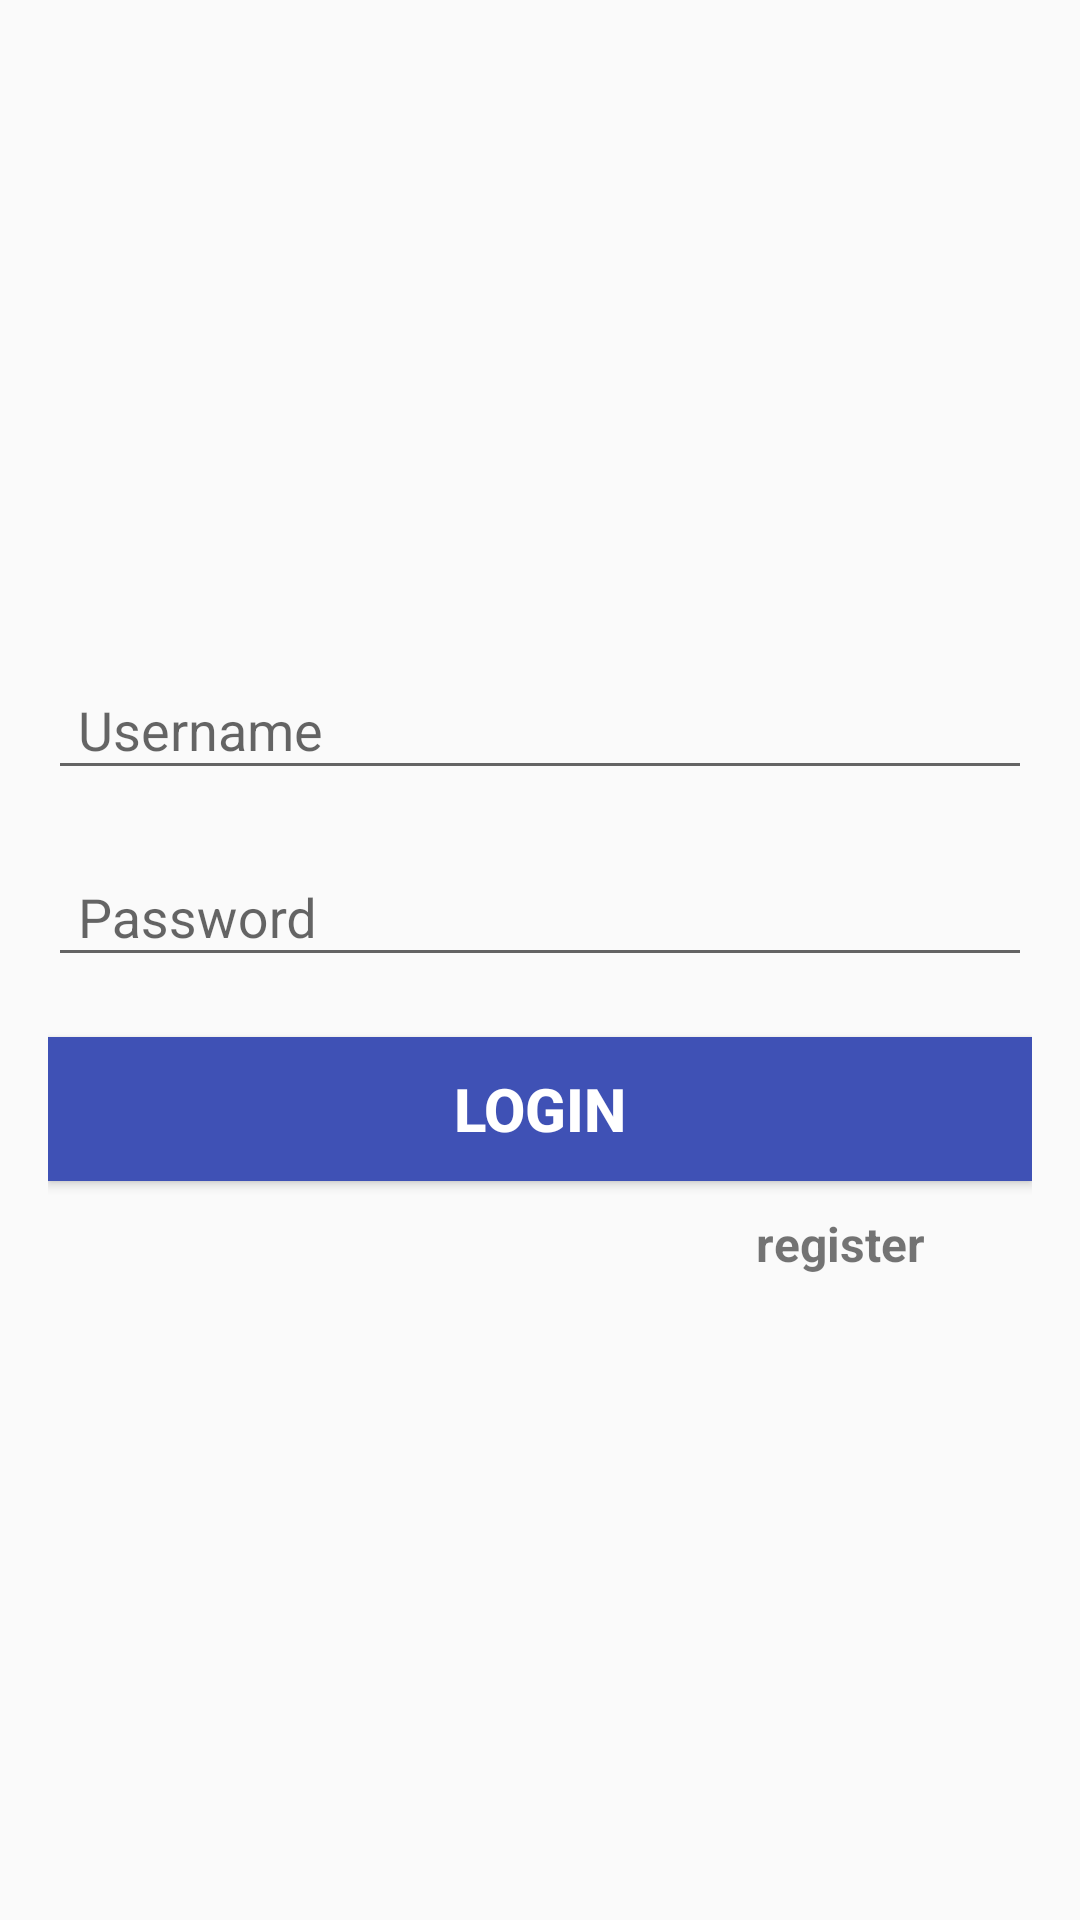

Write the Android layout XML for this screen, with the resource values it uses.
<!-- AndroidManifest.xml: application theme AppTheme -->
<!-- res/layout/login_layout.xml -->
<?xml version="1.0" encoding="utf-8"?>
<LinearLayout xmlns:android="http://schemas.android.com/apk/res/android"
    xmlns:tools="http://schemas.android.com/tools"
    android:layout_width="match_parent"
    android:layout_height="match_parent"
    android:orientation="vertical"
    android:paddingLeft="@dimen/activity_horizontal_margin"
    android:paddingRight="@dimen/activity_horizontal_margin"
    android:paddingTop="@dimen/activity_vertical_margin"
    android:paddingBottom="@dimen/activity_vertical_margin"
    tools:context="com.dxc.mycollector.MainActivity">

    <TextView
        android:id="@+id/textView2"
        android:layout_width="258dp"
        android:layout_height="95dp"
        android:layout_margin="30dp"
        android:background="@mipmap/logo1"
        android:gravity="center"
        android:text=""
        android:textColor="@color/colorPrimary"
        android:textSize="30dp" />

    <android.support.design.widget.TextInputLayout
        android:layout_width="match_parent"
        android:layout_height="wrap_content"
        android:layout_marginTop="40dp">

        <EditText
            android:id="@+id/username"
            android:layout_width="match_parent"
            android:layout_height="wrap_content"
            android:hint="Username"
            android:paddingLeft="10dp"
            android:paddingRight="10dp"
            android:singleLine="true" />
    </android.support.design.widget.TextInputLayout>

    <android.support.design.widget.TextInputLayout
        android:layout_width="match_parent"
        android:layout_height="wrap_content"
        android:layout_marginTop="10dp">

        <EditText
            android:id="@+id/lgpwd"
            android:layout_width="match_parent"
            android:layout_height="wrap_content"
            android:hint="Password"
            android:inputType="textPassword"
            android:paddingLeft="10dp"
            android:paddingRight="10dp"
            android:singleLine="true" />
    </android.support.design.widget.TextInputLayout>

    <android.support.v7.widget.AppCompatButton
        android:id="@+id/login"
        android:layout_width="match_parent"
        android:layout_height="wrap_content"
        android:layout_marginTop="20dp"
        android:background="@color/colorPrimary"
        android:onClick="onLogin"
        android:text="LOGIN"
        android:textColor="@android:color/white"
        android:textSize="20sp"
        android:textStyle="bold" />

    <TextView
        android:layout_width="match_parent"
        android:layout_height="wrap_content"
        android:layout_marginTop="10dp"
        android:layout_marginLeft="200dp"
        android:gravity="center"
        android:onClick="register"
        android:text="register"
        android:textSize="16sp"
        android:textStyle="bold" />
</LinearLayout>
<!-- resources referenced by this layout -->
<resources>
  <color name="colorPrimary">#3F51B5</color>
  <dimen name="activity_horizontal_margin">16dp</dimen>
  <dimen name="activity_vertical_margin">16dp</dimen>
  <style name="AppTheme" parent="Theme.AppCompat.Light.DarkActionBar">
          
          <item name="colorPrimary">@color/Indigo_colorPrimary</item>
          <item name="colorPrimaryDark">@color/Indigo_colorPrimaryDark</item>
          <item name="colorAccent">@color/colorPrimary</item>
          
          
          <item name="drawerArrowStyle">@style/AppTheme.DrawerArrowToggle</item>
      </style>
  <color name="Indigo_colorPrimary">#3f51b5</color>
  <color name="Indigo_colorPrimaryDark">#303f9f</color>
  <style name="AppTheme.DrawerArrowToggle" parent="Base.Widget.AppCompat.DrawerArrowToggle">
          <item name="color">@android:color/white</item>
      </style>
</resources>
